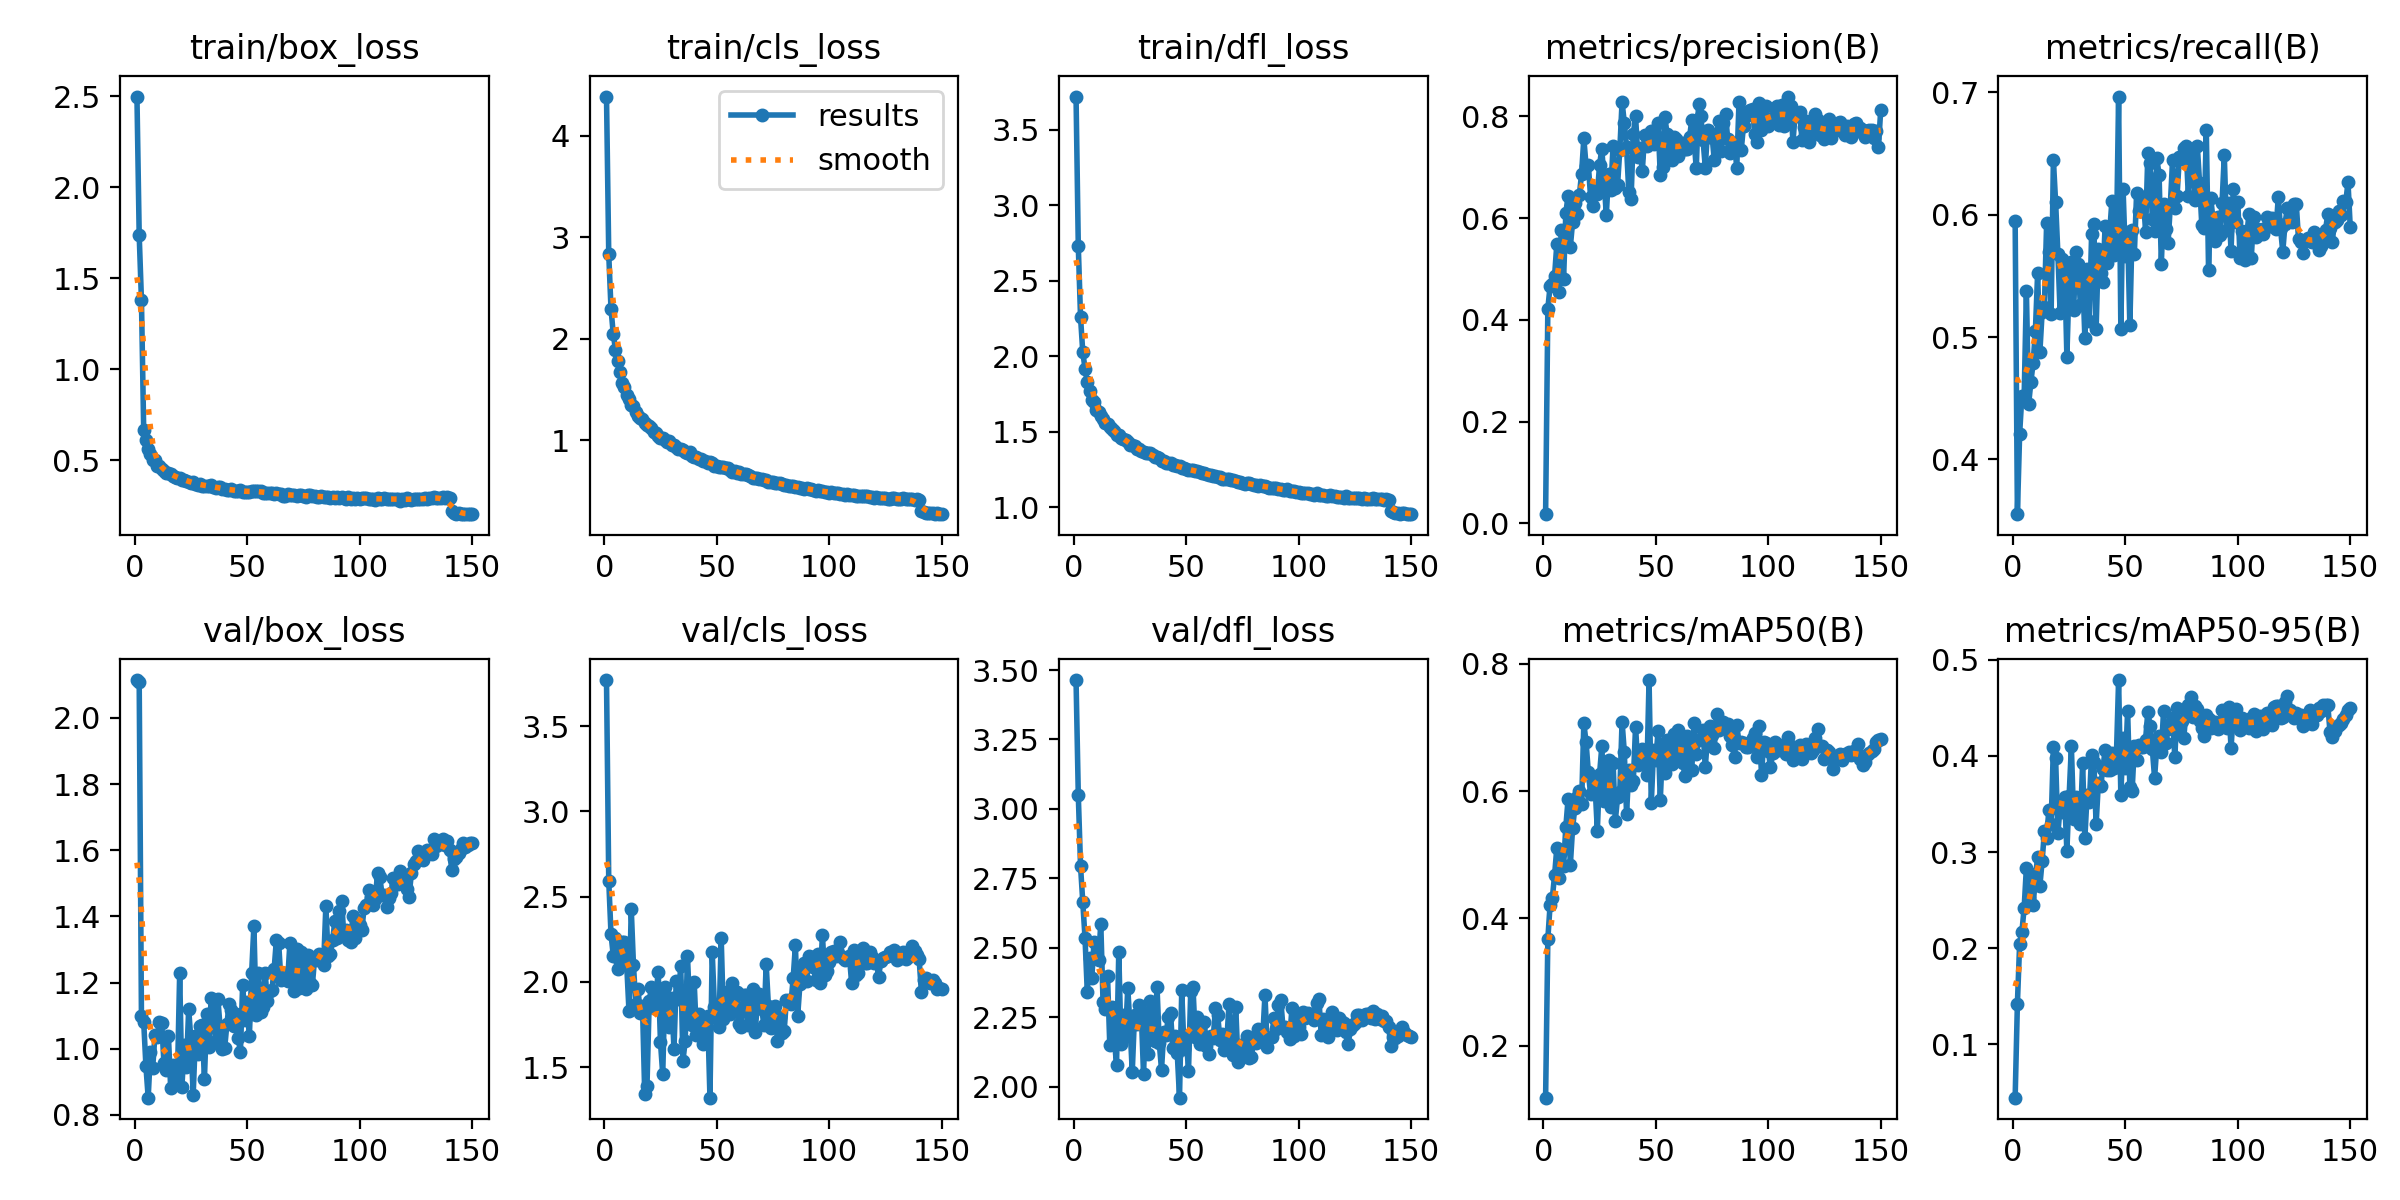

Source data for this figure (header and first rows):
epoch, time, train/box_loss, train/cls_loss, train/dfl_loss, metrics/precision(B), metrics/recall(B), metrics/mAP50(B), metrics/mAP50-95(B), val/box_loss, val/cls_loss, val/dfl_loss, lr/pg0, lr/pg1, lr/pg2
1, 43.2, 2.498, 4.388, 3.72, 0.01787, 0.5952, 0.1182, 0.04462, 2.114, 3.77, 3.464, 0.0001502, 0.0001502, 0.0001502
2, 85.23, 1.736, 2.834, 2.728, 0.4223, 0.3553, 0.3678, 0.1425, 2.108, 2.593, 3.05, 0.0003018, 0.0003018, 0.0003018
3, 126.9, 1.38, 2.298, 2.258, 0.4666, 0.4212, 0.4213, 0.2047, 1.098, 2.281, 2.793, 0.0004533, 0.0004533, 0.0004533
4, 168.1, 0.665, 2.049, 2.026, 0.4701, 0.4523, 0.432, 0.2169, 1.082, 2.154, 2.665, 0.0004546, 0.0004546, 0.0004546
5, 209.4, 0.6108, 1.892, 1.92, 0.4871, 0.4511, 0.468, 0.2419, 0.9465, 2.257, 2.534, 0.0004542, 0.0004542, 0.0004542
6, 251.1, 0.5597, 1.781, 1.828, 0.5494, 0.5378, 0.5111, 0.2839, 0.8522, 2.076, 2.34, 0.0004538, 0.0004538, 0.0004538
7, 292.7, 0.5351, 1.67, 1.772, 0.4554, 0.4452, 0.4641, 0.2521, 0.9914, 2.116, 2.465, 0.0004532, 0.0004532, 0.0004532
8, 334.1, 0.5003, 1.567, 1.711, 0.5775, 0.4633, 0.5039, 0.2768, 0.9426, 2.235, 2.39, 0.0004526, 0.0004526, 0.0004526
9, 375.4, 0.5007, 1.53, 1.695, 0.4811, 0.4791, 0.483, 0.2449, 1.04, 2.233, 2.522, 0.0004518, 0.0004518, 0.0004518
10, 416.8, 0.4695, 1.443, 1.645, 0.6105, 0.5053, 0.5438, 0.2735, 1.035, 2.097, 2.47, 0.000451, 0.000451, 0.000451
11, 458.1, 0.4689, 1.407, 1.633, 0.6441, 0.5525, 0.5875, 0.295, 1.08, 1.828, 2.458, 0.0004501, 0.0004501, 0.0004501
12, 499.3, 0.4531, 1.352, 1.608, 0.5436, 0.488, 0.4839, 0.2651, 1.079, 2.429, 2.587, 0.000449, 0.000449, 0.000449
13, 540.6, 0.4427, 1.341, 1.586, 0.5921, 0.5204, 0.5415, 0.2908, 0.9567, 2.096, 2.305, 0.0004479, 0.0004479, 0.0004479
14, 582.1, 0.4299, 1.281, 1.56, 0.6306, 0.5249, 0.5738, 0.3214, 0.9352, 1.872, 2.28, 0.0004467, 0.0004467, 0.0004467
15, 623.4, 0.4303, 1.237, 1.549, 0.6091, 0.5933, 0.5912, 0.3151, 1.038, 1.959, 2.399, 0.0004454, 0.0004454, 0.0004454
16, 664.7, 0.4227, 1.224, 1.531, 0.645, 0.5692, 0.5997, 0.344, 0.8808, 1.815, 2.149, 0.000444, 0.000444, 0.000444
17, 706, 0.4112, 1.21, 1.52, 0.6876, 0.5191, 0.579, 0.3296, 0.9501, 1.859, 2.288, 0.0004425, 0.0004425, 0.0004425
18, 747.2, 0.4086, 1.169, 1.503, 0.757, 0.6448, 0.7066, 0.409, 0.9428, 1.343, 2.174, 0.0004409, 0.0004409, 0.0004409
19, 788.7, 0.3996, 1.15, 1.482, 0.7028, 0.6102, 0.6764, 0.3974, 0.911, 1.391, 2.078, 0.0004392, 0.0004392, 0.0004392
20, 830.1, 0.4043, 1.139, 1.482, 0.7054, 0.5682, 0.6297, 0.3196, 1.229, 1.886, 2.486, 0.0004374, 0.0004374, 0.0004374
21, 871.2, 0.3931, 1.118, 1.463, 0.6417, 0.52, 0.5952, 0.3468, 0.8856, 1.971, 2.153, 0.0004355, 0.0004355, 0.0004355
22, 912.5, 0.3924, 1.085, 1.453, 0.6233, 0.5642, 0.6166, 0.3412, 1.012, 1.846, 2.257, 0.0004336, 0.0004336, 0.0004336
23, 953.8, 0.3878, 1.074, 1.447, 0.6565, 0.5601, 0.6083, 0.3568, 0.945, 1.926, 2.183, 0.0004315, 0.0004315, 0.0004315
24, 995, 0.3809, 1.047, 1.43, 0.6471, 0.4842, 0.5379, 0.3014, 1.12, 2.055, 2.356, 0.0004294, 0.0004294, 0.0004294
25, 1036, 0.3763, 1.028, 1.417, 0.705, 0.5447, 0.6268, 0.3582, 1.026, 1.646, 2.217, 0.0004271, 0.0004271, 0.0004271
26, 1077, 0.3799, 1.026, 1.416, 0.7367, 0.5615, 0.6702, 0.4099, 0.8597, 1.459, 2.054, 0.0004248, 0.0004248, 0.0004248
27, 1119, 0.3707, 1.001, 1.405, 0.6717, 0.5226, 0.5848, 0.3343, 1.04, 1.972, 2.259, 0.0004224, 0.0004224, 0.0004224
28, 1160, 0.3626, 0.9786, 1.388, 0.6066, 0.5695, 0.5892, 0.3569, 0.9843, 1.873, 2.226, 0.0004199, 0.0004199, 0.0004199
29, 1201, 0.3679, 0.9887, 1.388, 0.6875, 0.5597, 0.6487, 0.3561, 1.069, 1.735, 2.293, 0.0004174, 0.0004174, 0.0004174
30, 1242, 0.3592, 0.955, 1.376, 0.656, 0.5265, 0.5757, 0.329, 1.073, 1.903, 2.265, 0.0004147, 0.0004147, 0.0004147
31, 1284, 0.3595, 0.9513, 1.367, 0.7421, 0.5522, 0.6444, 0.3922, 0.9073, 1.605, 2.047, 0.000412, 0.000412, 0.000412
32, 1325, 0.3572, 0.9301, 1.36, 0.6599, 0.4994, 0.5537, 0.3147, 1.104, 2.004, 2.265, 0.0004092, 0.0004092, 0.0004092
33, 1366, 0.36, 0.9187, 1.358, 0.6655, 0.5553, 0.5899, 0.3597, 1.005, 1.902, 2.119, 0.0004063, 0.0004063, 0.0004063
34, 1408, 0.3629, 0.912, 1.36, 0.7348, 0.513, 0.5985, 0.3521, 1.155, 2.093, 2.308, 0.0004033, 0.0004033, 0.0004033
35, 1449, 0.3508, 0.9025, 1.345, 0.8289, 0.5843, 0.7091, 0.4014, 1.114, 1.538, 2.2, 0.0004003, 0.0004003, 0.0004003
36, 1490, 0.3452, 0.8847, 1.331, 0.7874, 0.5921, 0.6613, 0.3933, 1.024, 1.654, 2.165, 0.0003971, 0.0003971, 0.0003971
37, 1532, 0.3512, 0.8768, 1.334, 0.7393, 0.5066, 0.5645, 0.3288, 1.15, 2.152, 2.359, 0.000394, 0.000394, 0.000394
38, 1573, 0.351, 0.8887, 1.329, 0.6506, 0.5719, 0.6331, 0.3717, 1.063, 1.837, 2.159, 0.0003907, 0.0003907, 0.0003907
39, 1615, 0.3406, 0.8448, 1.309, 0.6374, 0.5524, 0.6097, 0.3686, 0.9998, 1.75, 2.061, 0.0003874, 0.0003874, 0.0003874
40, 1656, 0.3412, 0.835, 1.304, 0.7655, 0.5453, 0.6152, 0.3863, 1.002, 1.997, 2.198, 0.000384, 0.000384, 0.000384
41, 1698, 0.3353, 0.8369, 1.294, 0.8004, 0.5911, 0.7009, 0.4063, 1.074, 1.688, 2.187, 0.0003805, 0.0003805, 0.0003805
42, 1740, 0.3353, 0.8192, 1.293, 0.7212, 0.5606, 0.6407, 0.3851, 1.136, 1.814, 2.249, 0.0003769, 0.0003769, 0.0003769
43, 1781, 0.3428, 0.8151, 1.293, 0.7379, 0.5846, 0.6488, 0.3857, 1.116, 1.77, 2.267, 0.0003733, 0.0003733, 0.0003733
44, 1823, 0.3315, 0.7939, 1.279, 0.692, 0.611, 0.6655, 0.4035, 1.068, 1.633, 2.14, 0.0003697, 0.0003697, 0.0003697
45, 1864, 0.3324, 0.7962, 1.28, 0.7639, 0.5673, 0.6646, 0.3871, 1.104, 1.699, 2.183, 0.0003659, 0.0003659, 0.0003659
46, 1906, 0.3328, 0.7793, 1.274, 0.7428, 0.5733, 0.6244, 0.398, 1.034, 1.799, 2.121, 0.0003622, 0.0003622, 0.0003622
47, 1947, 0.3364, 0.7878, 1.274, 0.7597, 0.6967, 0.7743, 0.4789, 0.9893, 1.321, 1.961, 0.0003583, 0.0003583, 0.0003583
48, 1989, 0.3256, 0.7726, 1.26, 0.771, 0.5065, 0.5807, 0.3593, 1.193, 2.176, 2.347, 0.0003544, 0.0003544, 0.0003544
49, 2030, 0.3268, 0.749, 1.259, 0.7452, 0.6207, 0.6649, 0.4186, 1.086, 1.854, 2.135, 0.0003505, 0.0003505, 0.0003505
50, 2072, 0.3269, 0.7466, 1.253, 0.7548, 0.5664, 0.6485, 0.3875, 1.141, 1.788, 2.181, 0.0003464, 0.0003464, 0.0003464
51, 2113, 0.3232, 0.7403, 1.249, 0.788, 0.5861, 0.6939, 0.4468, 1.04, 1.734, 2.056, 0.0003424, 0.0003424, 0.0003424
52, 2155, 0.3278, 0.7323, 1.25, 0.6843, 0.5095, 0.5857, 0.368, 1.23, 2.258, 2.346, 0.0003383, 0.0003383, 0.0003383
53, 2196, 0.3289, 0.7335, 1.246, 0.7, 0.5874, 0.6695, 0.3633, 1.372, 1.781, 2.358, 0.0003341, 0.0003341, 0.0003341
54, 2238, 0.3286, 0.728, 1.243, 0.7998, 0.5678, 0.6276, 0.4102, 1.103, 1.94, 2.179, 0.0003299, 0.0003299, 0.0003299
55, 2279, 0.3324, 0.7283, 1.241, 0.7662, 0.6175, 0.6803, 0.3957, 1.229, 1.905, 2.25, 0.0003257, 0.0003257, 0.0003257
56, 2321, 0.3302, 0.7064, 1.235, 0.7232, 0.6027, 0.6586, 0.4117, 1.11, 1.814, 2.153, 0.0003214, 0.0003214, 0.0003214
57, 2362, 0.321, 0.6874, 1.226, 0.7136, 0.6032, 0.6422, 0.4091, 1.125, 1.991, 2.177, 0.0003171, 0.0003171, 0.0003171
58, 2404, 0.3208, 0.6995, 1.227, 0.759, 0.6144, 0.69, 0.4095, 1.229, 1.847, 2.233, 0.0003127, 0.0003127, 0.0003127
59, 2445, 0.3202, 0.682, 1.222, 0.7553, 0.5863, 0.6561, 0.4171, 1.144, 1.939, 2.148, 0.0003083, 0.0003083, 0.0003083
60, 2486, 0.3203, 0.6876, 1.217, 0.7215, 0.6502, 0.6954, 0.446, 1.173, 1.755, 2.117, 0.0003038, 0.0003038, 0.0003038
... 90 more rows
